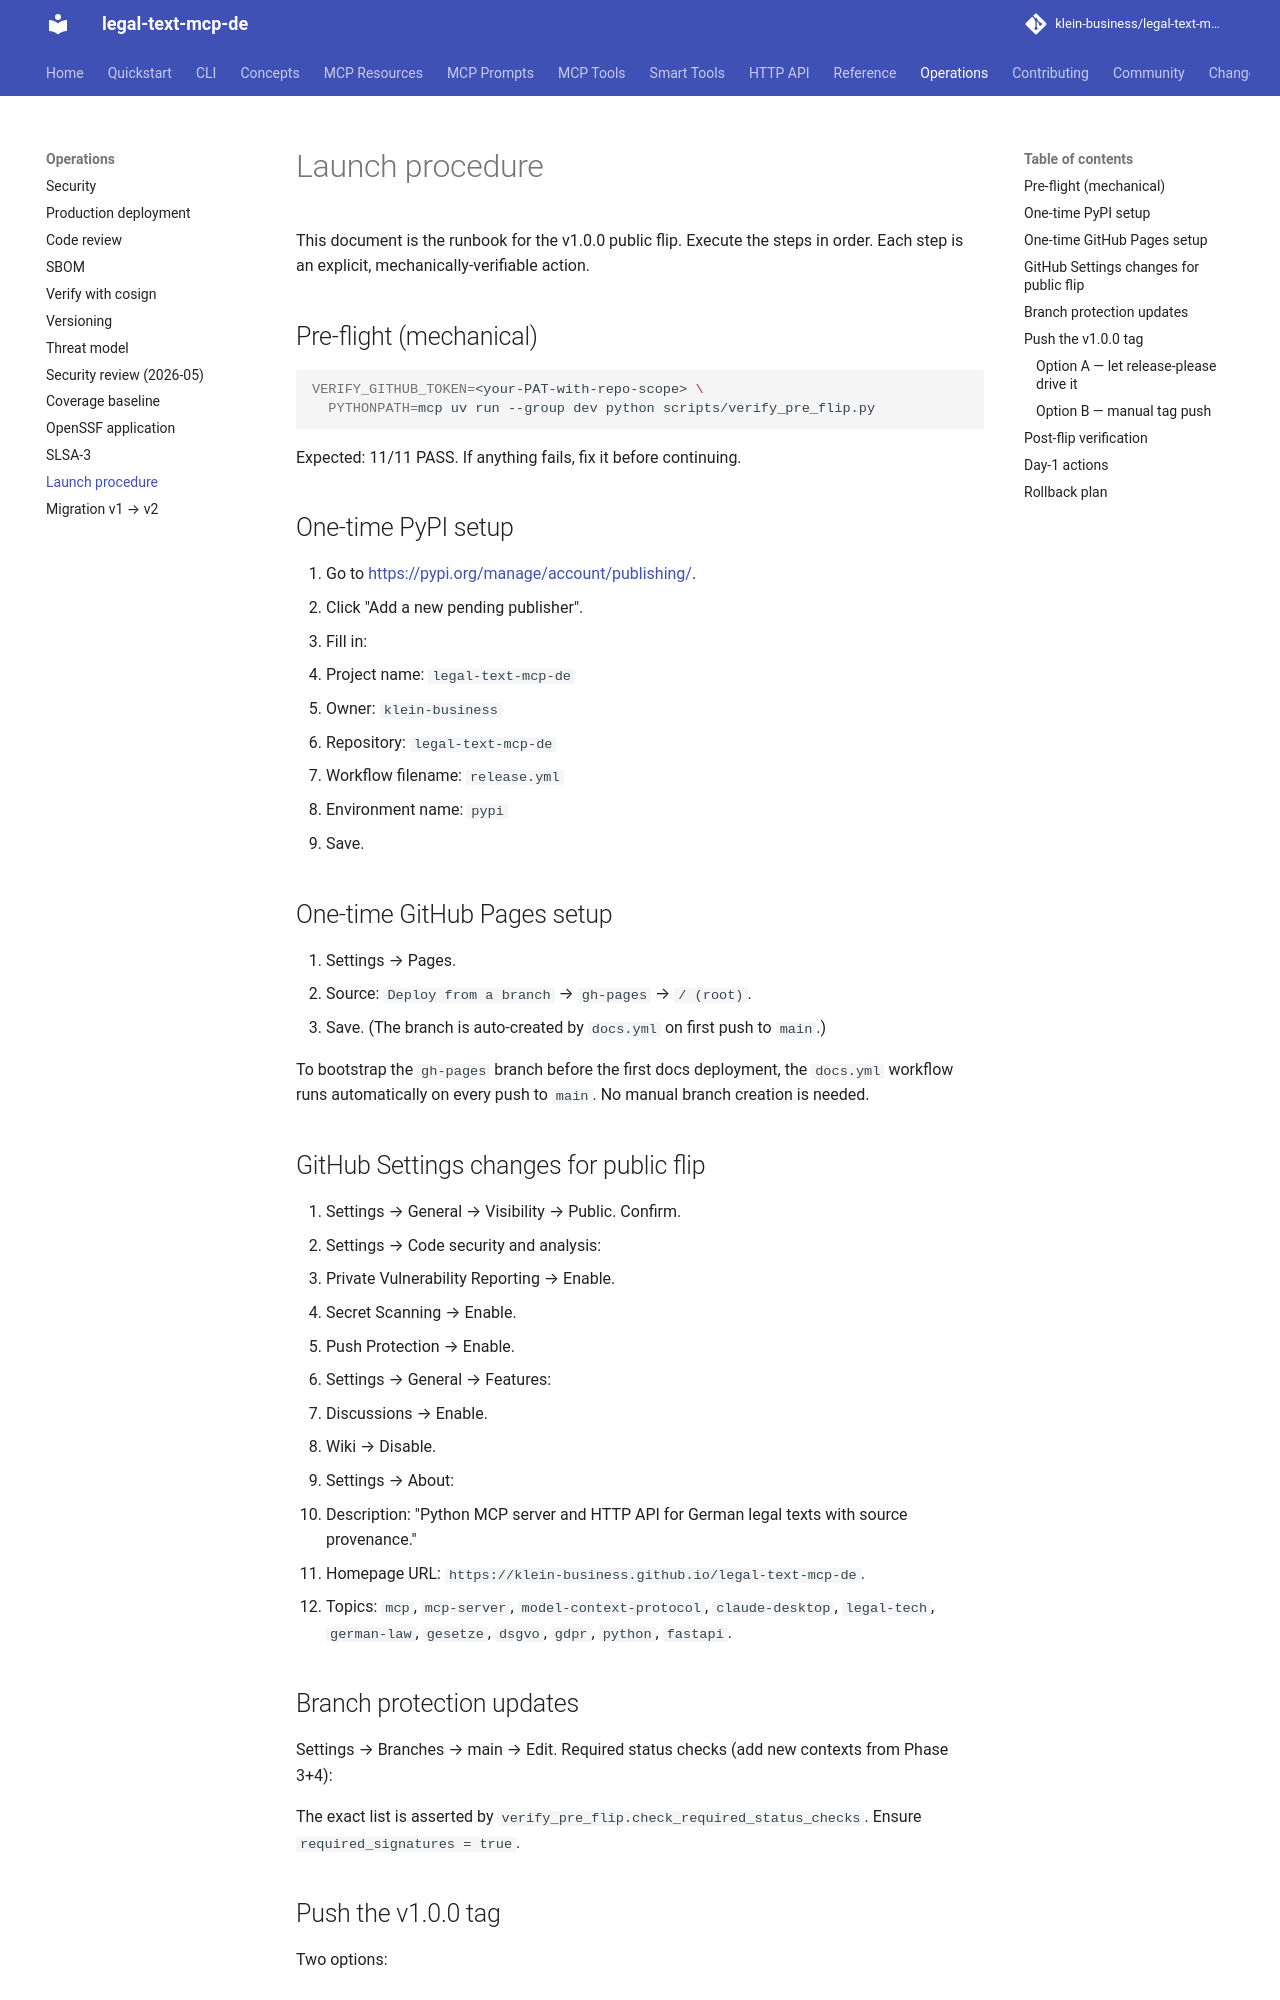

repository: klein-business/legal-text-mcp-de · page: dev/operations/launch-procedure/index.html · generator: mkdocs

# Launch procedure

This document is the runbook for the v1.0.0 public flip. Execute the
steps in order. Each step is an explicit, mechanically-verifiable
action.

## Pre-flight (mechanical)

```bash
VERIFY_GITHUB_TOKEN=<your-PAT-with-repo-scope> \
  PYTHONPATH=mcp uv run --group dev python scripts/verify_pre_flip.py
```

Expected: 11/11 PASS. If anything fails, fix it before continuing.

## One-time PyPI setup

1. Go to <https://pypi.org/manage/account/publishing/>.
2. Click "Add a new pending publisher".
3. Fill in:
   - Project name: `legal-text-mcp-de`
   - Owner: `klein-business`
   - Repository: `legal-text-mcp-de`
   - Workflow filename: `release.yml`
   - Environment name: `pypi`
4. Save.

## One-time GitHub Pages setup

1. Settings → Pages.
2. Source: `Deploy from a branch` → `gh-pages` → `/ (root)`.
3. Save. (The branch is auto-created by `docs.yml` on first push to `main`.)

To bootstrap the `gh-pages` branch before the first docs deployment,
the `docs.yml` workflow runs automatically on every push to `main`.
No manual branch creation is needed.

## GitHub Settings changes for public flip

1. Settings → General → Visibility → Public. Confirm.
2. Settings → Code security and analysis:
   - Private Vulnerability Reporting → Enable.
   - Secret Scanning → Enable.
   - Push Protection → Enable.
3. Settings → General → Features:
   - Discussions → Enable.
   - Wiki → Disable.
4. Settings → About:
   - Description: "Python MCP server and HTTP API for German legal
     texts with source provenance."
   - Homepage URL: `https://klein-business.github.io/legal-text-mcp-de`.
   - Topics: `mcp`, `mcp-server`, `model-context-protocol`,
     `claude-desktop`, `legal-tech`, `german-law`, `gesetze`,
     `dsgvo`, `gdpr`, `python`, `fastapi`.

## Branch protection updates

Settings → Branches → main → Edit. Required status checks (add
new contexts from Phase 3+4):

The exact list is asserted by `verify_pre_flip.check_required_status_checks`.
Ensure `required_signatures = true`.

## Push the v1.0.0 tag

Two options:

### Option A — let release-please drive it

Merge any open release-please PR titled "chore: release 1.0.0". This
creates and pushes the tag automatically and triggers `release.yml`.
